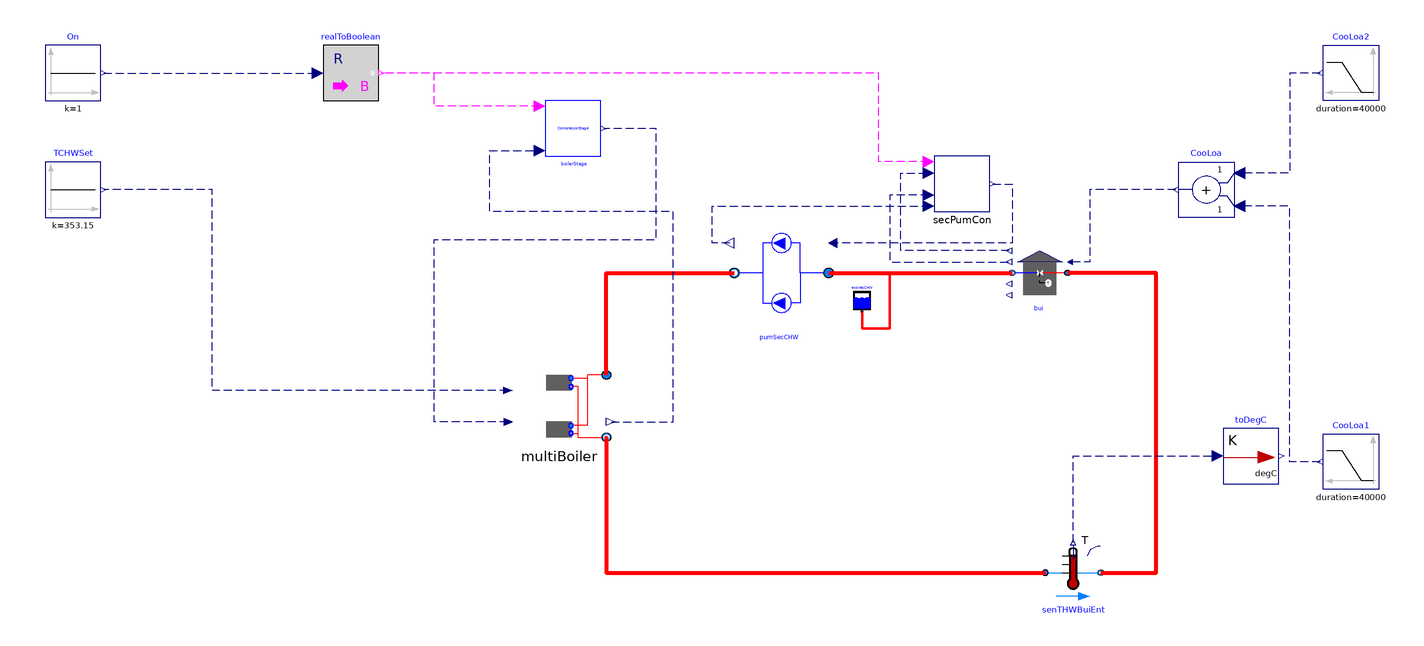

This picture is the connection diagram that the Modelica source below describes through its graphical annotations.

model BoilerPlantSystem
  "The model is designed to simulate the Lejeune Plant(simulation period:1year)"
  import ChillerPlantSystem = WaterSideSystem.Plant;
  extends Modelica.Icons.Example;
 package MediumHW =
     Buildings.Media.Water
    "Medium in the hot water side";
  parameter Modelica.SIunits.Pressure dPHW_nominal = 3000
    "Pressure difference at the chilled water side";
  parameter Modelica.SIunits.MassFlowRate mHW_flow_nominal = 10
    "Nominal mass flow rate at the chilled water side";
  parameter Modelica.SIunits.Temperature THW = 273.15 + 80
    "The start temperature of chilled water side";
  parameter Modelica.SIunits.TemperatureDifference dTHW_nominal= 20
    "Temperature difference between the outlet and inlet of the module";
  parameter Real GaiPi=1 "Gain of the component PI controller";
  parameter Real tIntPi=60 "Integration time of the component PI controller";
  parameter Real eta[:]={0.8} "Fan efficiency";
  parameter Modelica.SIunits.Pressure dP_nominal=478250
    "Nominal pressure drop for the secondary chilled water pump ";
  parameter Real v_flow_ratio[:] = {0.4,0.6,0.8,1,1.2};
  parameter Real v_flow_rate[:] = {0.4*mHW_flow_nominal/996,0.6*mHW_flow_nominal/996,0.8*mHW_flow_nominal/996,mHW_flow_nominal/996,1.2*mHW_flow_nominal/996};
  parameter Real pressure[:] = {1.28*dP_nominal,1.2*dP_nominal,1.1*dP_nominal,dP_nominal,0.75*dP_nominal};

  parameter Real Motor_eta_Sec[:] = {0.6,0.76,0.87,0.86,0.74}
    "Motor efficiency";
  parameter Real Hydra_eta_Sec[:] = {1,1,1,1,1} "Hydraulic efficiency";

  BaseClasses.Components.Building        bui(
    dP_nominal=dP_nominal*0.5,
    GaiPi=0.1,
    tIntPi=60,
    redeclare package Medium = MediumHW,
    m_flow_nominal=2*mHW_flow_nominal,
    TBuiSetPoi=273.15 + 60,
    conPI(reverseAction=false))
    annotation (Placement(transformation(extent={{108,8},{88,28}})));
  ChillerPlantSystem.Pump.SecPumpSystem pumSecCHW(
    dP_nominal=dP_nominal,
    v_flow_ratio=v_flow_ratio,
    v_flow_rate=v_flow_rate,
    Pressure=pressure,
    Motor_eta=Motor_eta_Sec,
    Hydra_eta=Hydra_eta_Sec,
    N_nominal=1500,
    dPFrihealos_nominal=dP_nominal*0.5,
    redeclare package Medium = MediumHW,
    m_flow_nominal=mHW_flow_nominal)
    annotation (Placement(transformation(extent={{22,0},{-12,36}})));
  Modelica.Blocks.Sources.Constant TCHWSet(k=273.15 + 80)
    annotation (Placement(transformation(extent={{-260,38},{-240,58}})));
  Modelica.Blocks.Math.RealToBoolean realToBoolean
    annotation (Placement(transformation(extent={{-160,80},{-140,100}})));
  Modelica.Blocks.Sources.Constant On(k=1)
    annotation (Placement(transformation(extent={{-260,80},{-240,100}})));
  BaseClasses.Control.TwoStage boilerStage(tWai=1800)
    annotation (Placement(transformation(extent={{-80,60},{-60,80}})));
  ChillerPlantSystem.Pump.Control.SecPumCon secPumCon(          dPSetPoi=
        dP_nominal*0.5, tWai=1800)
    annotation (Placement(transformation(extent={{60,40},{80,60}})));
  Buildings.Fluid.Sensors.TemperatureTwoPort senTHWBuiEnt(
    allowFlowReversal=true,
    redeclare package Medium = MediumHW,
    m_flow_nominal=mHW_flow_nominal)
                            annotation (Placement(transformation(
        extent={{-10,-10},{10,10}},
        rotation=0,
        origin={110,-90})));
  Buildings.Utilities.IO.BCVTB.To_degC toDegC
    annotation (Placement(transformation(extent={{164,-58},{184,-38}})));
  ChillerPlantSystem.Boiler.MultiBoiler multiBoiler(
    redeclare package MediumHW = MediumHW,
    dPHW_nominal=dP_nominal*0.5,
    mHW_flow_nominal=mHW_flow_nominal,
    THW=THW,
    dTHW_nominal=dTHW_nominal,
    GaiPi=GaiPi,
    tIntPi=tIntPi,
    eta=eta)
    annotation (Placement(transformation(extent={{-92,-44},{-58,-16}})));
  Buildings.Fluid.Storage.ExpansionVessel expVesCHW(redeclare package Medium =
        MediumHW, V_start=10)
    annotation (Placement(transformation(extent={{30,4},{38,12}})));
  Modelica.Blocks.Sources.Ramp CooLoa2(
    startTime=0,
    offset=0,
    duration=40000,
    height=-4200*2*mHW_flow_nominal*20)
    annotation (Placement(transformation(extent={{220,80},{200,100}})));
  Modelica.Blocks.Sources.Ramp CooLoa1(
    offset=0,
    duration=40000,
    startTime=46400,
    height=4200*2*mHW_flow_nominal*20)
    annotation (Placement(transformation(extent={{220,-60},{200,-40}})));
  Modelica.Blocks.Math.Add CooLoa
    annotation (Placement(transformation(extent={{168,38},{148,58}})));
equation
  connect(On.y, realToBoolean.u) annotation (Line(
      points={{-239,90},{-162,90}},
      color={0,0,127},
      smooth=Smooth.None,
      pattern=LinePattern.Dash));

  connect(boilerStage.On, realToBoolean.y) annotation (Line(
      points={{-82,78},{-120,78},{-120,90},{-139,90}},
      color={255,0,255},
      pattern=LinePattern.Dash));
  connect(secPumCon.On, realToBoolean.y) annotation (Line(
      points={{58,58},{50,58},{40,58},{40,90},{-139,90}},
      color={255,0,255},
      pattern=LinePattern.Dash));
  connect(secPumCon.dP, bui.dP) annotation (Line(
      points={{58,46},{44,46},{44,22},{87,22}},
      color={0,0,127},
      pattern=LinePattern.Dash));
  connect(bui.y, secPumCon.yVal) annotation (Line(
      points={{87,26},{68,26},{48,26},{48,54},{58,54}},
      color={0,0,127},
      pattern=LinePattern.Dash));
  connect(senTHWBuiEnt.port_b, bui.port_a) annotation (Line(
      points={{120,-90},{140,-90},{140,18},{108,18}},
      color={255,0,0},
      thickness=1));
  connect(senTHWBuiEnt.T, toDegC.Kelvin) annotation (Line(
      points={{110,-79},{110,-79},{110,-48},{162,-48}},
      color={0,0,127},
      pattern=LinePattern.Dash));
  connect(multiBoiler.port_a_HW, pumSecCHW.port_b) annotation (Line(
      points={{-58,-18.8},{-58,18},{-12,18}},
      color={255,0,0},
      thickness=1));
  connect(pumSecCHW.port_a, bui.port_b) annotation (Line(
      points={{22,18},{88,18}},
      color={255,0,0},
      thickness=1));
  connect(multiBoiler.port_b_HW, senTHWBuiEnt.port_a) annotation (Line(
      points={{-58,-41.2},{-58,-41.2},{-58,-90},{100,-90}},
      color={255,0,0},
      thickness=1));
  connect(multiBoiler.Rat, boilerStage.Status) annotation (Line(
      points={{-56.3,-35.6},{-34,-35.6},{-34,40},{-100,40},{-100,62},{-82,62}},
      color={0,0,127},
      pattern=LinePattern.Dash));

  connect(multiBoiler.On, boilerStage.y) annotation (Line(
      points={{-93.53,-35.6},{-120,-35.6},{-120,30},{-40,30},{-40,70},{-59,70}},
      color={0,0,127},
      pattern=LinePattern.Dash));

  connect(multiBoiler.THWSet, TCHWSet.y) annotation (Line(
      points={{-93.53,-24.4},{-200,-24.4},{-200,48},{-239,48}},
      color={0,0,127},
      pattern=LinePattern.Dash));
  connect(pumSecCHW.SpeRat, secPumCon.Status) annotation (Line(
      points={{-13.7,28.8},{-20,28.8},{-20,42},{58,42}},
      color={0,0,127},
      pattern=LinePattern.Dash));
  connect(secPumCon.y, pumSecCHW.Spe) annotation (Line(
      points={{81,50},{88,50},{88,28.8},{23.53,28.8}},
      color={0,0,127},
      pattern=LinePattern.Dash));
  connect(expVesCHW.port_a, bui.port_b) annotation (Line(
      points={{34,4},{34,-2},{44,-2},{44,18},{88,18}},
      color={255,0,0},
      thickness=1));
  connect(CooLoa2.y,CooLoa. u1) annotation (Line(
      points={{199,90},{188,90},{188,54},{170,54}},
      color={0,0,127},
      smooth=Smooth.None,
      pattern=LinePattern.Dash));
  connect(CooLoa1.y,CooLoa. u2) annotation (Line(
      points={{199,-50},{188,-50},{188,42},{170,42}},
      color={0,0,127},
      smooth=Smooth.None,
      pattern=LinePattern.Dash));
  connect(CooLoa.y, bui.CooLoa) annotation (Line(
      points={{147,48},{116,48},{116,22},{108.9,22}},
      color={0,0,127},
      pattern=LinePattern.Dash));
  annotation (__Dymola_Commands(file=
          "modelica://ChillerPlantSystem/Resources/Scripts/Dymola/LejeunePlant/ChillerPlantSystem.mos"
        "Simulate and plot"),
  Diagram(coordinateSystem(preserveAspectRatio=false, extent={{-280,-140},{240,
            120}})),
    experiment(
      StartTime=1.728e+007,
      StopTime=1.73664e+007,
      __Dymola_NumberOfIntervals=1440,
      __Dymola_Algorithm="Dassl"),
    __Dymola_experimentSetupOutput,
    Documentation(info="<html>
<p>The schematic drawing of the Lejeune plant is shown as folowing.</p>
<p><img src=\"Resources/Images/lejeunePlant/lejeune_schematic_drawing.jpg\" alt=\"image\"/> </p>
<p>In addition, the parameters are listed as below.</p>
<p>The parameters for the chiller plant.</p>
<p><img src=\"Resources/Images/lejeunePlant/Chiller.png\" alt=\"image\"/> </p>
<p>The parameters for the primary chilled water pump.</p>
<p><img src=\"Resources/Images/lejeunePlant/PriCHWPum.png\" alt=\"image\"/> </p>
<p>The parameters for the secondary chilled water pump.</p>
<p><img src=\"Resources/Images/lejeunePlant/SecCHWPum1.png\" alt=\"image\"/> </p>
<p><img src=\"Resources/Images/lejeunePlant/SecCHWPum2.png\" alt=\"image\"/> </p>
<p>The parameters for the condenser water pump.</p>
<p><img src=\"Resources/Images/lejeunePlant/CWPum.png\" alt=\"image\"/> </p>
</html>"));
end BoilerPlantSystem;